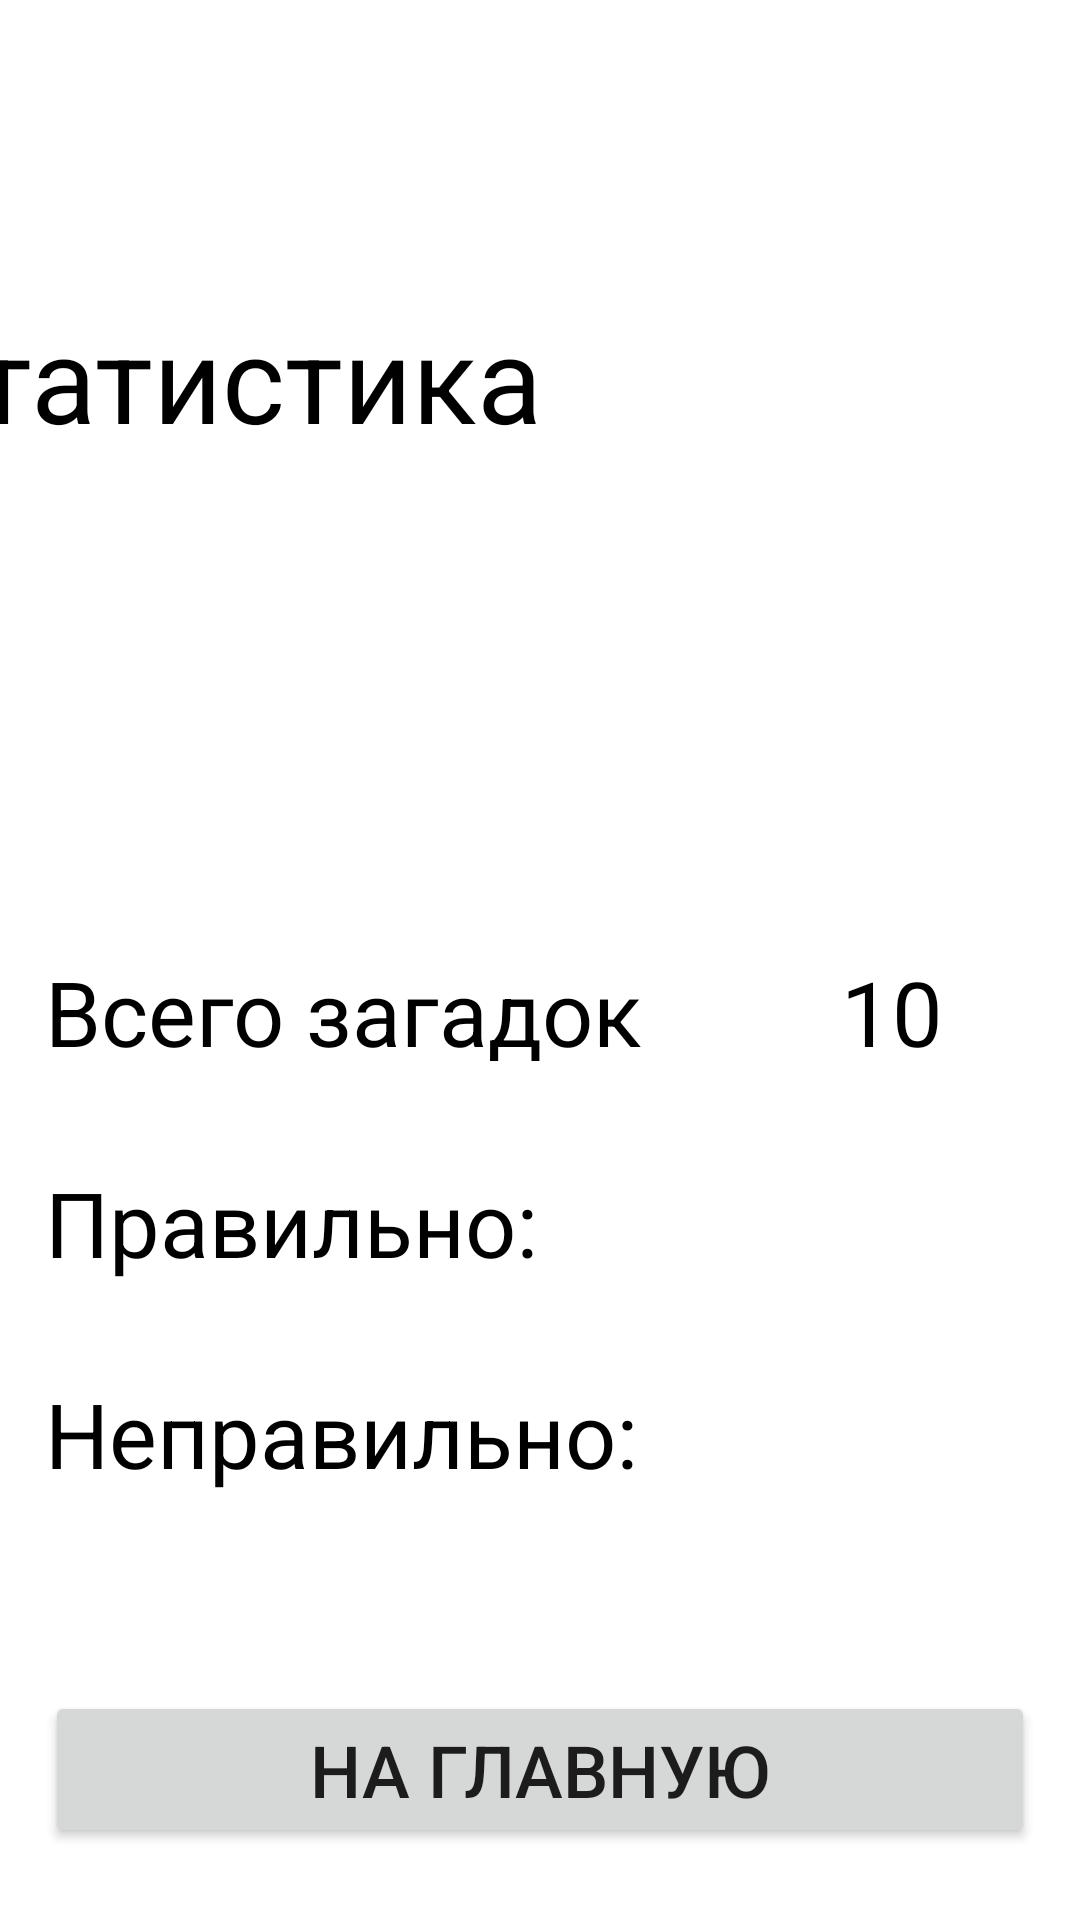

Write the Android layout XML for this screen, with the resource values it uses.
<!-- AndroidManifest.xml: application theme Theme.PoprobuiOtgadai -->
<!-- res/layout/activity_stat.xml -->
<?xml version="1.0" encoding="utf-8"?>
<androidx.constraintlayout.widget.ConstraintLayout xmlns:android="http://schemas.android.com/apk/res/android"
    xmlns:app="http://schemas.android.com/apk/res-auto"
    xmlns:tools="http://schemas.android.com/tools"
    android:layout_width="match_parent"
    android:layout_height="match_parent"
    tools:context=".StatsActivity">

    <LinearLayout
        android:id="@+id/layout"
        android:layout_width="match_parent"
        android:layout_height="wrap_content"
        android:layout_marginTop="128dp"
        android:orientation="vertical"
        app:layout_constraintEnd_toEndOf="parent"
        app:layout_constraintStart_toStartOf="parent"
        app:layout_constraintTop_toBottomOf="@+id/layout2">

        <LinearLayout
            android:id="@+id/layoutAll"
            android:layout_width="match_parent"
            android:layout_height="wrap_content"
            android:layout_margin="15dp"
            android:orientation="horizontal">

            <TextView
                android:id="@+id/allText"
                android:layout_width="wrap_content"
                android:layout_height="wrap_content"
                android:layout_weight="1"
                android:text="Всего загадок"
                android:textColor="#000000"
                android:textSize="30sp" />

            <TextView
                android:id="@+id/allCountText"
                android:layout_width="60dp"
                android:layout_height="wrap_content"
                android:layout_weight="1"
                android:width="20dp"
                android:text="10"
                android:textAlignment="center"
                android:textColor="#000000"
                android:textSize="30sp" />
        </LinearLayout>

        <LinearLayout
            android:id="@+id/layoutCorrect"
            android:layout_width="match_parent"
            android:layout_height="wrap_content"
            android:layout_margin="15dp"
            android:orientation="horizontal">

            <TextView
                android:id="@+id/correctText"
                android:layout_width="wrap_content"
                android:layout_height="wrap_content"
                android:layout_weight="1"
                android:text="Правильно:"
                android:textColor="#000000"
                android:textSize="30sp" />

            <TextView
                android:id="@+id/correctTextView"
                android:layout_width="wrap_content"
                android:layout_height="wrap_content"
                android:layout_weight="1"
                android:width="20dp"
                android:textAlignment="center"
                android:textColor="#000000"
                android:textSize="30sp" />
        </LinearLayout>

        <LinearLayout
            android:id="@+id/layoutWrong"
            android:layout_width="match_parent"
            android:layout_height="wrap_content"
            android:layout_margin="15dp"
            android:orientation="horizontal">

            <TextView
                android:id="@+id/wrongText"
                android:layout_width="wrap_content"
                android:layout_height="wrap_content"
                android:layout_weight="1"
                android:text="Неправильно:"
                android:textColor="#000000"
                android:textSize="30sp" />

            <TextView
                android:id="@+id/wrongTextView"
                android:layout_width="60dp"
                android:layout_height="wrap_content"
                android:layout_weight="1"
                android:width="20dp"
                android:textAlignment="center"
                android:textColor="#000000"
                android:textSize="30sp" />
        </LinearLayout>
    </LinearLayout>

    <Button
        android:id="@+id/backButton"
        android:layout_width="match_parent"
        android:layout_height="wrap_content"
        android:layout_margin="15dp"
        android:width="350dp"
        android:fontFamily="sans-serif-medium"
        android:text="На главную"
        android:textSize="24sp"
        app:layout_constraintBottom_toBottomOf="parent"
        app:layout_constraintEnd_toEndOf="parent"
        app:layout_constraintStart_toStartOf="parent"
        app:layout_constraintTop_toBottomOf="@+id/layout"
        app:layout_constraintVertical_bias="0.8" />

    <LinearLayout
        android:id="@+id/layout2"
        android:layout_width="410dp"
        android:layout_height="90dp"
        android:layout_marginTop="84dp"
        android:orientation="horizontal"
        app:layout_constraintEnd_toEndOf="parent"
        app:layout_constraintHorizontal_bias="1.0"
        app:layout_constraintStart_toStartOf="parent"
        app:layout_constraintTop_toTopOf="parent">

        <TextView
            android:id="@+id/statsText"
            android:layout_width="wrap_content"
            android:layout_height="wrap_content"
            android:layout_margin="15dp"
            android:text="Статистика"
            android:textColor="@color/black"
            android:textSize="40sp" />

    </LinearLayout>

</androidx.constraintlayout.widget.ConstraintLayout>
<!-- resources referenced by this layout -->
<resources>
  <style name="Theme.PoprobuiOtgadai" parent="Theme.MaterialComponents.DayNight.DarkActionBar">
          
          <item name="colorPrimary">@color/purple_500</item>
          <item name="colorPrimaryVariant">@color/purple_700</item>
          <item name="colorOnPrimary">@color/white</item>
          
          <item name="colorSecondary">@color/teal_200</item>
          <item name="colorSecondaryVariant">@color/teal_700</item>
          <item name="colorOnSecondary">@color/black</item>
          
          <item name="android:statusBarColor">?attr/colorPrimaryVariant</item>
          
      </style>
  <!-- not gathered from this repository: default colours our renderer supplied (Android Studio template values) -->
  <color name="purple_500">#FF6200EE</color>
  <color name="purple_700">#FF3700B3</color>
  <color name="teal_200">#FF03DAC5</color>
  <color name="teal_700">#FF018786</color>
  <color name="black">#FF000000</color>
  <color name="white">#FFFFFFFF</color>
</resources>
